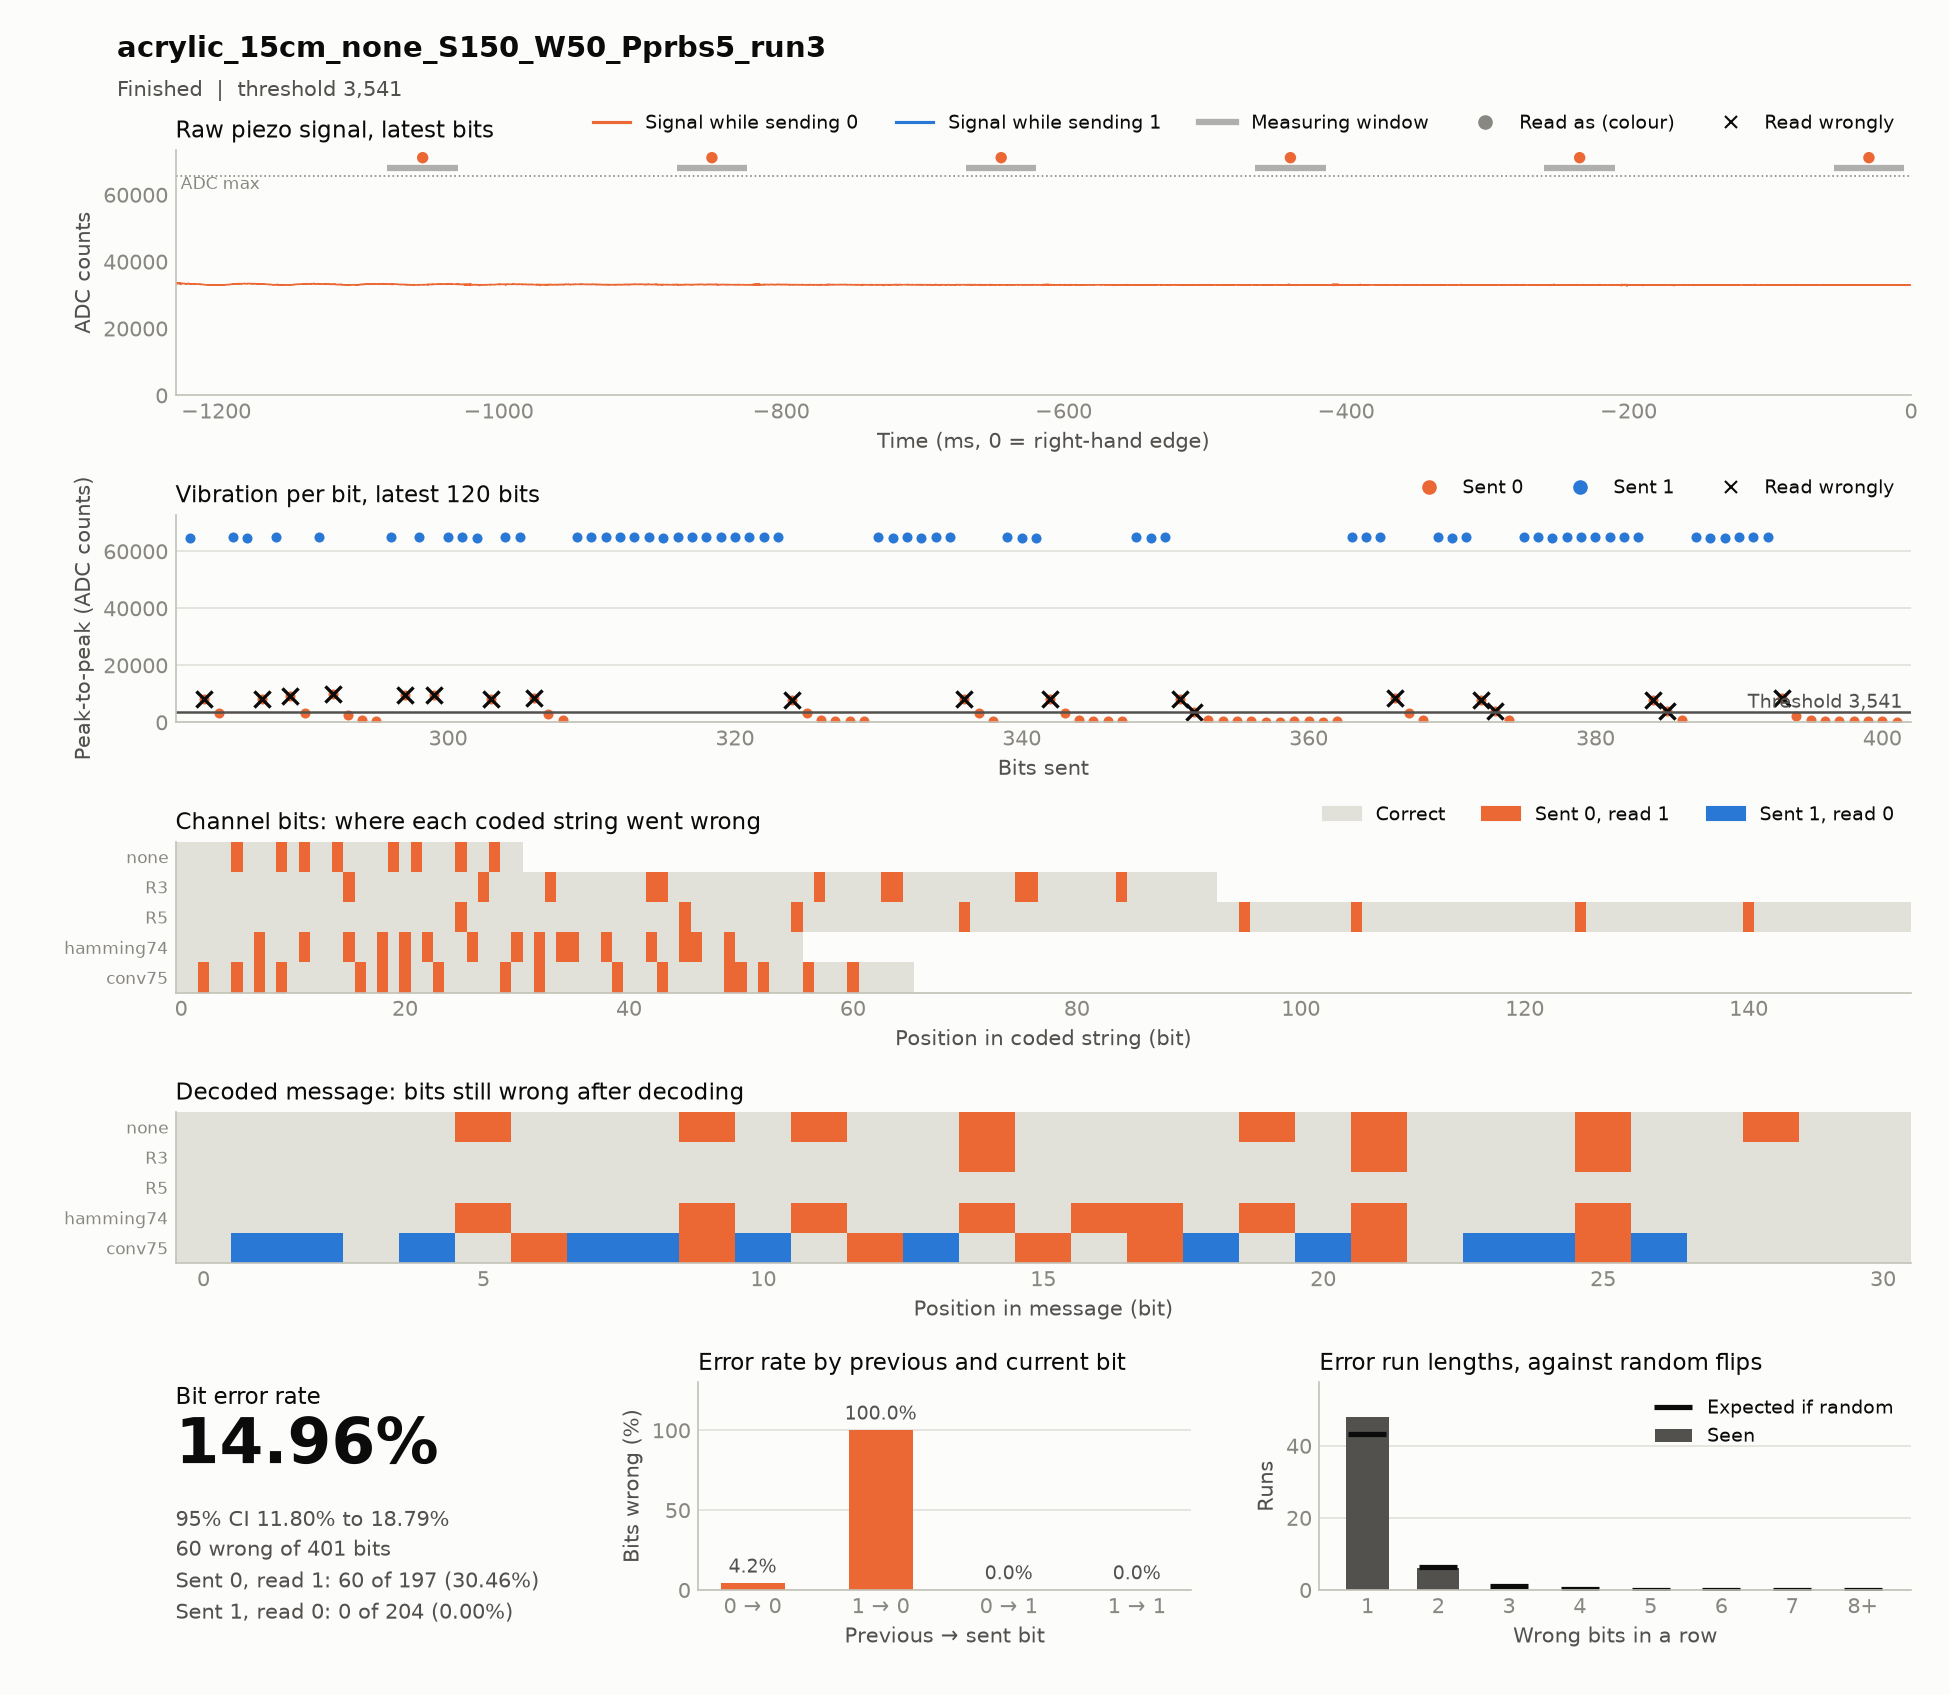

The data file committed next to this chart (first rows):
timestamp, case, source, material, distance_cm, noise, run, notes, settle_ms, window_ms, threshold, git, block, index, code, seed, sent, received, vibration, decoded, message, channel_bits, channel_errors, zero_to_one
2026-11-18T14:29:26, acrylic_15cm_none_S150_W50_Pprbs5_run3, hardware, acrylic, 15, none, 3, , 150, 50, 3541, cfba538, codes, 0, conv75, prbs5, 1101101010011111010100101111101100001110…, 1111111111011111111110111111111110001111…, 64821 64769 11109 64805 64747 10392 6476…, 1001001001001001010001100101000, 1111100110100100001010111011000, 66, 17, 17
2026-11-18T14:29:58, acrylic_15cm_none_S150_W50_Pprbs5_run3, hardware, acrylic, 15, none, 3, , 150, 50, 3541, cfba538, codes, 0, R5, prbs5, 1111111111111111111111111000000000011111…, 1111111111111111111111111100000000011111…, 64949 64717 64817 64950 64801 64921 6485…, 1111100110100100001010111011000, 1111100110100100001010111011000, 155, 8, 8
2026-11-18T14:30:10, acrylic_15cm_none_S150_W50_Pprbs5_run3, hardware, acrylic, 15, none, 3, , 150, 50, 3541, cfba538, codes, 0, hamming74, prbs5, 1111111001100110110101001100010101001100…, 1111111101110111111111101110011111111110…, 65022 64957 64737 64939 64899 64853 6485…, 1111110111110110111111111111000, 1111100110100100001010111011000, 56, 16, 16
2026-11-18T14:30:16, acrylic_15cm_none_S150_W50_Pprbs5_run3, hardware, acrylic, 15, none, 3, , 150, 50, 3541, cfba538, codes, 0, none, prbs5, 1111100110100100001010111011000, 1111110111110110001111111111100, 64831 64873 64929 64862 64801 8287 3173 …, 1111110111110110001111111111100, 1111100110100100001010111011000, 31, 8, 8
2026-11-18T14:30:35, acrylic_15cm_none_S150_W50_Pprbs5_run3, hardware, acrylic, 15, none, 3, , 150, 50, 3541, cfba538, codes, 0, R3, prbs5, 1111111111111110000001111110001110000001…, 1111111111111111000001111111001111000001…, 64929 64913 65024 64869 64905 64901 6480…, 1111100110100110001011111111000, 1111100110100100001010111011000, 93, 11, 11
